Labelled photos from "dataset", an image-classification folder in CamisaoLucas/classification_model. The possible labels are: bioclastic grainstone, mudstone, oolite, wackestone.

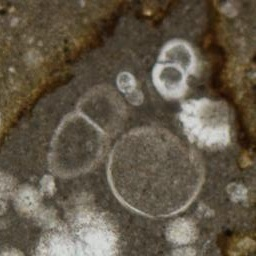
Label: mudstone

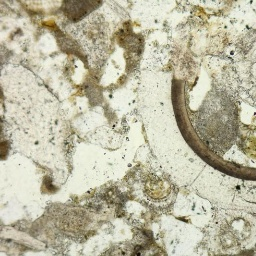
Label: bioclastic grainstone

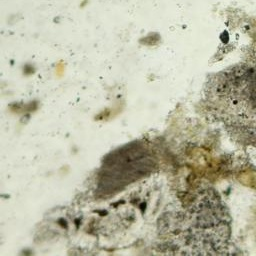
Label: bioclastic grainstone

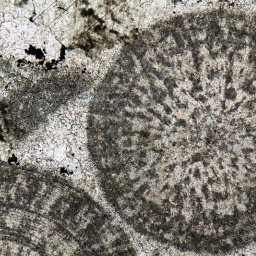
Label: oolite

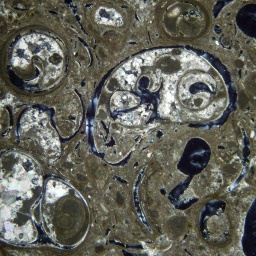
Label: wackestone

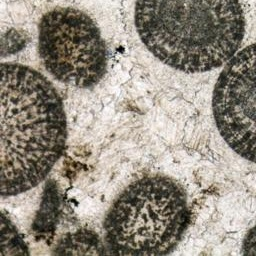
Label: oolite
